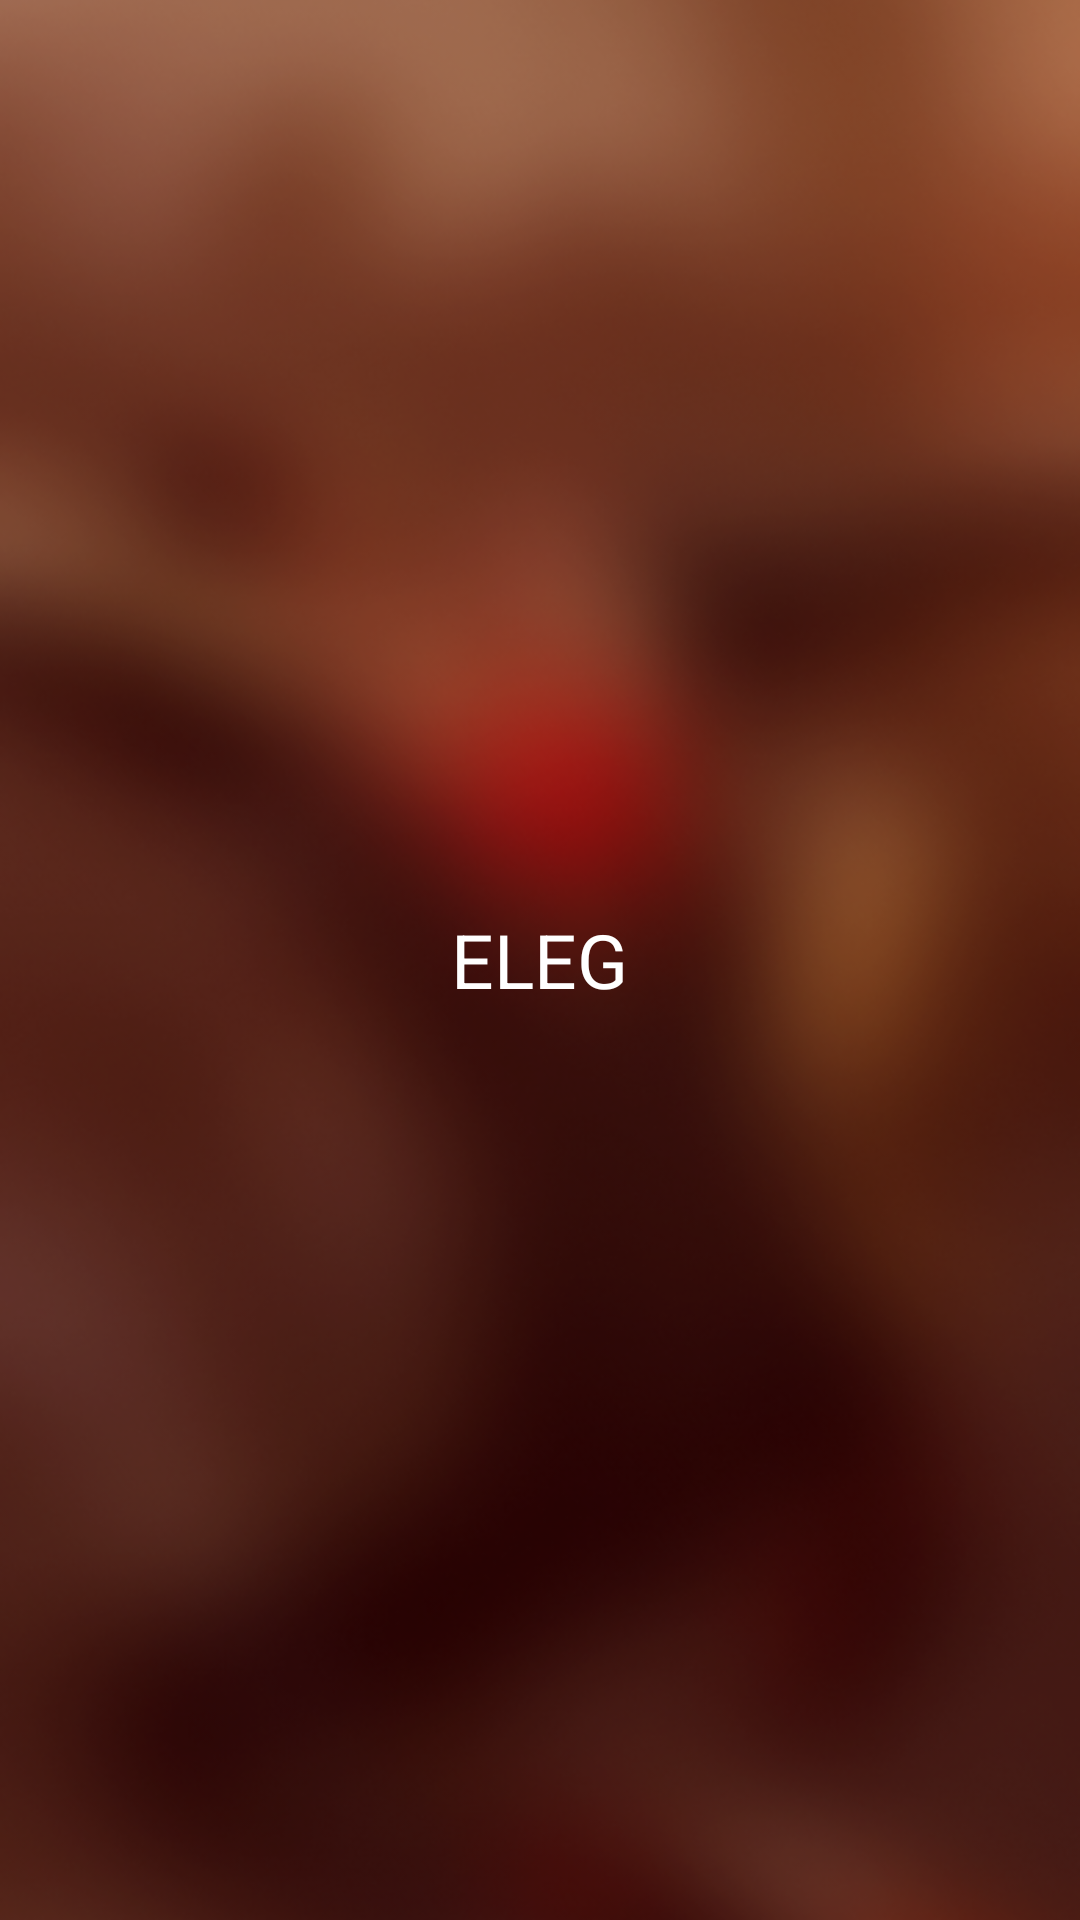

Android layout source for this screen:
<!-- AndroidManifest.xml: application theme Theme.Elegabet -->
<!-- res/layout/fragment_charging_screen3.xml -->
<?xml version="1.0" encoding="utf-8"?>
<FrameLayout xmlns:android="http://schemas.android.com/apk/res/android"
    xmlns:tools="http://schemas.android.com/tools"
    android:layout_width="match_parent"
    android:layout_height="match_parent"
    android:background="#850000"
    tools:context=".ChargingScreenFragment">

    
    <ImageView
        android:layout_width="match_parent"
        android:layout_height="wrap_content"
        android:src="@drawable/p4"
        android:scaleType="centerCrop"/>

    <TextView
        android:layout_width="wrap_content"
        android:layout_height="wrap_content"
        android:layout_gravity="center"
        android:textSize="25sp"
        android:text="ELEG"
        android:textColor="#FFFFFF" />

</FrameLayout>
<!-- resources referenced by this layout -->
<resources>
  <!-- drawable p4: png bitmap (drawable, 290703 bytes) -->
  <style name="Theme.Elegabet" parent="Base.Theme.Elegabet" />
  <style name="Base.Theme.Elegabet" parent="Theme.Material3.DayNight.NoActionBar">
          
          
      </style>
</resources>
